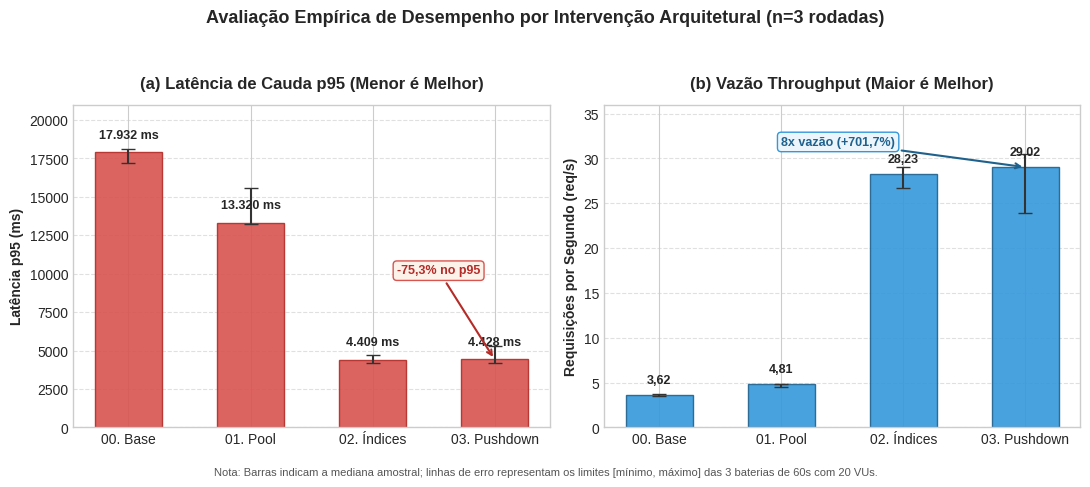

This figure's Python source: (Note: this script raises an exception after producing the figure.)
#!/usr/bin/env python3
"""
Gera o grafico cientifico comparativo de desempenho (p95 e vazao)
a partir das medianas e intervalos empiricos [min, max] medidos nas
3 rodadas oficiais de cada intervencao registradas em resultados/.

Requisitos:
    pip install matplotlib numpy
Uso:
    python3 artigo/gerar_grafico.py
"""

import matplotlib.pyplot as plt
import numpy as np
import os

# Dados empiricos consolidados das 3 rodadas oficiais (resultados/)
labels = ['00. Base', '01. Pool', '02. Índices', '03. Pushdown']
x = np.arange(len(labels))

# Metricas p95 (ms)
p95_medians = [17932.0, 13320.5, 4408.9, 4428.0]
p95_mins = [17200.9, 13235.7, 4180.1, 4182.2]
p95_maxs = [18138.3, 15596.6, 4735.9, 5295.9]
p95_err_low = [med - mn for med, mn in zip(p95_medians, p95_mins)]
p95_err_high = [mx - med for med, mx in zip(p95_medians, p95_maxs)]

# Metricas Vazao (req/s)
rps_medians = [3.62, 4.81, 28.23, 29.02]
rps_mins = [3.55, 4.54, 26.73, 23.91]
rps_maxs = [3.77, 4.84, 29.02, 30.49]
rps_err_low = [med - mn for med, mn in zip(rps_medians, rps_mins)]
rps_err_high = [mx - med for med, mx in zip(rps_medians, rps_maxs)]

# Estilo de publicacao cientifica
plt.style.use('seaborn-v0_8-whitegrid' if 'seaborn-v0_8-whitegrid' in plt.style.available else 'default')
fig, (ax1, ax2) = plt.subplots(1, 2, figsize=(11, 4.8), dpi=300)

# Painel A: Latencia de Cauda p95
bars1 = ax1.bar(
    x, p95_medians,
    yerr=[p95_err_low, p95_err_high],
    capsize=5,
    color='#d9534f',
    edgecolor='#b52b27',
    width=0.55,
    alpha=0.9,
    ecolor='#333333'
)
ax1.set_title('(a) Latência de Cauda p95 (Menor é Melhor)', fontsize=12, fontweight='bold', pad=12)
ax1.set_ylabel('Latência p95 (ms)', fontsize=10, fontweight='bold')
ax1.set_xticks(x)
ax1.set_xticklabels(labels, fontsize=10)
ax1.set_ylim(0, 21000)
ax1.grid(axis='y', linestyle='--', alpha=0.6)

for bar, med in zip(bars1, p95_medians):
    yval = bar.get_height()
    ax1.text(bar.get_x() + bar.get_width() / 2.0, yval + 700, f'{med:,.0f} ms'.replace(',', '.'),
             ha='center', va='bottom', fontsize=9, fontweight='bold')

ax1.annotate('-75,3% no p95', xy=(3, 4428.0), xytext=(2.2, 10000),
             arrowprops=dict(arrowstyle='->', lw=1.5, color='#b52b27'),
             fontsize=9, fontweight='bold', color='#b52b27',
             bbox=dict(boxstyle='round,pad=0.3', facecolor='#fdf2e9', edgecolor='#d9534f', lw=1))

# Painel B: Vazao Throughput
bars2 = ax2.bar(
    x, rps_medians,
    yerr=[rps_err_low, rps_err_high],
    capsize=5,
    color='#3498db',
    edgecolor='#1f618d',
    width=0.55,
    alpha=0.9,
    ecolor='#333333'
)
ax2.set_title('(b) Vazão Throughput (Maior é Melhor)', fontsize=12, fontweight='bold', pad=12)
ax2.set_ylabel('Requisições por Segundo (req/s)', fontsize=10, fontweight='bold')
ax2.set_xticks(x)
ax2.set_xticklabels(labels, fontsize=10)
ax2.set_ylim(0, 36)
ax2.grid(axis='y', linestyle='--', alpha=0.6)

for bar, med in zip(bars2, rps_medians):
    yval = bar.get_height()
    ax2.text(bar.get_x() + bar.get_width() / 2.0, yval + 1.0, f'{med:.2f}'.replace('.', ','),
             ha='center', va='bottom', fontsize=9, fontweight='bold')

ax2.annotate('8x vazão (+701,7%)', xy=(3, 29.02), xytext=(1.0, 31.5),
             arrowprops=dict(arrowstyle='->', lw=1.5, color='#1f618d'),
             fontsize=9, fontweight='bold', color='#1f618d',
             bbox=dict(boxstyle='round,pad=0.3', facecolor='#ebf5fb', edgecolor='#3498db', lw=1))

fig.suptitle('Avaliação Empírica de Desempenho por Intervenção Arquitetural (n=3 rodadas)',
             fontsize=13, fontweight='bold', y=0.98)
fig.text(0.5, 0.01,
         'Nota: Barras indicam a mediana amostral; linhas de erro representam os limites [mínimo, máximo] das 3 baterias de 60s com 20 VUs.',
         ha='center', fontsize=8, color='#555555')

plt.tight_layout(rect=[0, 0.04, 1, 0.94])
output_path = os.path.join(os.path.dirname(__file__), 'img', 'p95-por-mudanca.png')
plt.savefig(output_path, dpi=300)
print(f'Grafico salvo com sucesso em: {output_path}')
